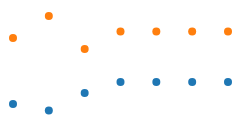
D3 v3 page, settled after 360 driven frames (6 s of simulated time); the page loaded 1 data file(s).



		var xColName = "date";
		var yColName = "temp";
		var cColName = "city";

		var svgWidth = 250;
		var svgHeight = 250;
		var offset = 30;

		var svg = d3.select("body").append("svg")
			.attr("width",svgWidth)
			.attr("height",svgHeight);

		var g = svg.append("g")
			.attr("transform","translate("+offset+","+offset+")")

		var xScale = d3.scale.linear().range([5,svgWidth-offset]);
		var yScale = d3.scale.linear().range([svgHeight-offset,0]);
		var cScale = d3.scale.category10();

		function render(data)
		{
				xScale.domain(d3.extent(data,function(d){return d[xColName];}));
				yScale.domain([100,0]);

				//data bind
				var circles = svg.selectAll("circle").data(data);

				//init
				circles.enter().append("circle")
					.attr("r",5);

				//update
				circles
					.attr("cx",function(d){ return xScale(d[xColName]);})
					.attr("cy",function(d){ return yScale(d[yColName]);})
					.attr("fill",function(d){return cScale(d[cColName]);})
					.attr("r",4);

				//end
				circles.exit().remove();
		}

		function type(d)
		{
			d.temp = +d.temp;
			d.date = +d.date;

			return d;
		}

		d3.csv("data.csv",type,render);			


	

### data: data.csv
date, temp, city
01, 70, SF
01, 40, LDN
02, 73, SF
02, 30, LDN
03, 65, SF
03, 45, LDN
04, 60, SF
04, 37, LDN
05, 60, SF
05, 37, LDN
06, 60, SF
06, 37, LDN
07, 60, SF
07, 37, LDN